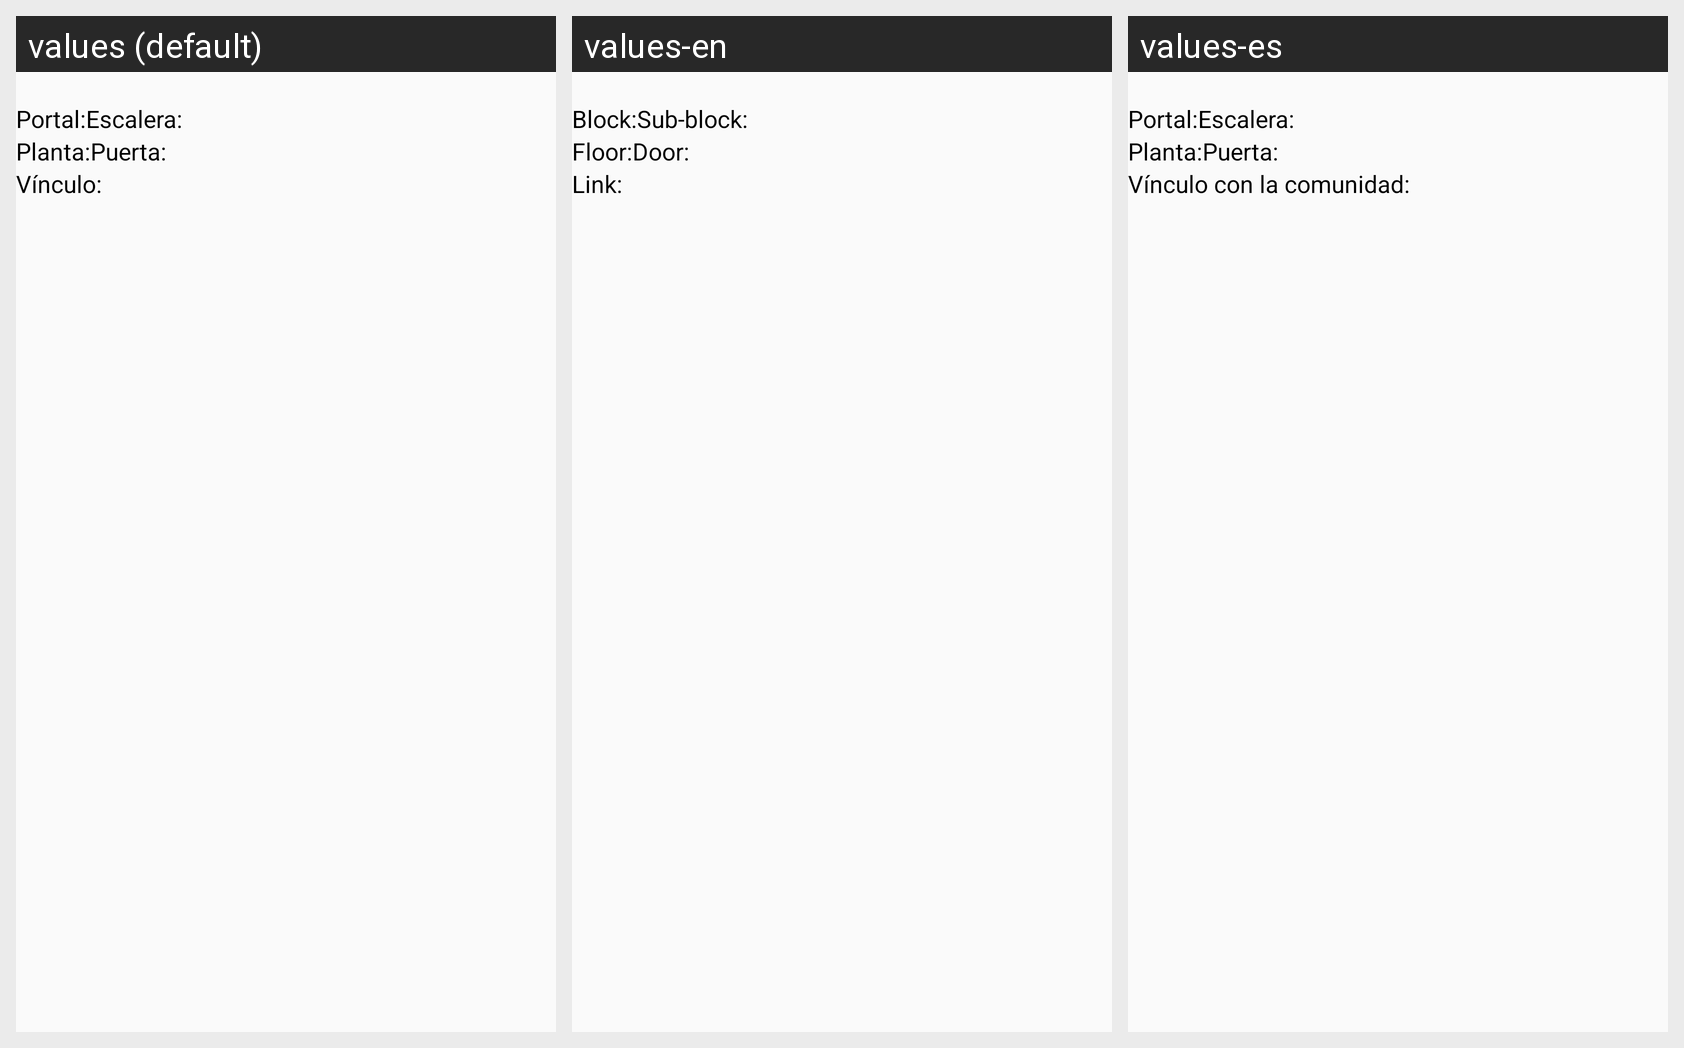

Translations of the strings shown on this Android screen, per locale in the grid:
Android screen res/layout/usercomu_list_item_view.xml rendered under 3 locales, left to right: values (default), values-en, values-es. Device: Nexus 5 (rendered at 1080×1920; each locale shown at half size, 540×960, under a caption strip naming it); theme themeOne.
Strings drawn on this screen, with the default value and each locale's value (text and hints the layout hard-codes, and strings that could not be matched under every locale, appear in the picture but are not listed):

usercomu_portal_rot
  values: Portal:
  values-en: Block:
  values-es: Portal:

usercomu_escalera_rot
  values: Escalera:
  values-en: Sub-block:
  values-es: Escalera:

usercomu_planta_rot
  values: Planta:
  values-en: Floor:
  values-es: Planta:

usercomu_puerta_rot
  values: Puerta:
  values-en: Door:
  values-es: Puerta:

usercomu_role_rot
  values: Vínculo:
  values-en: Link:
  values-es: Vínculo con la comunidad:
